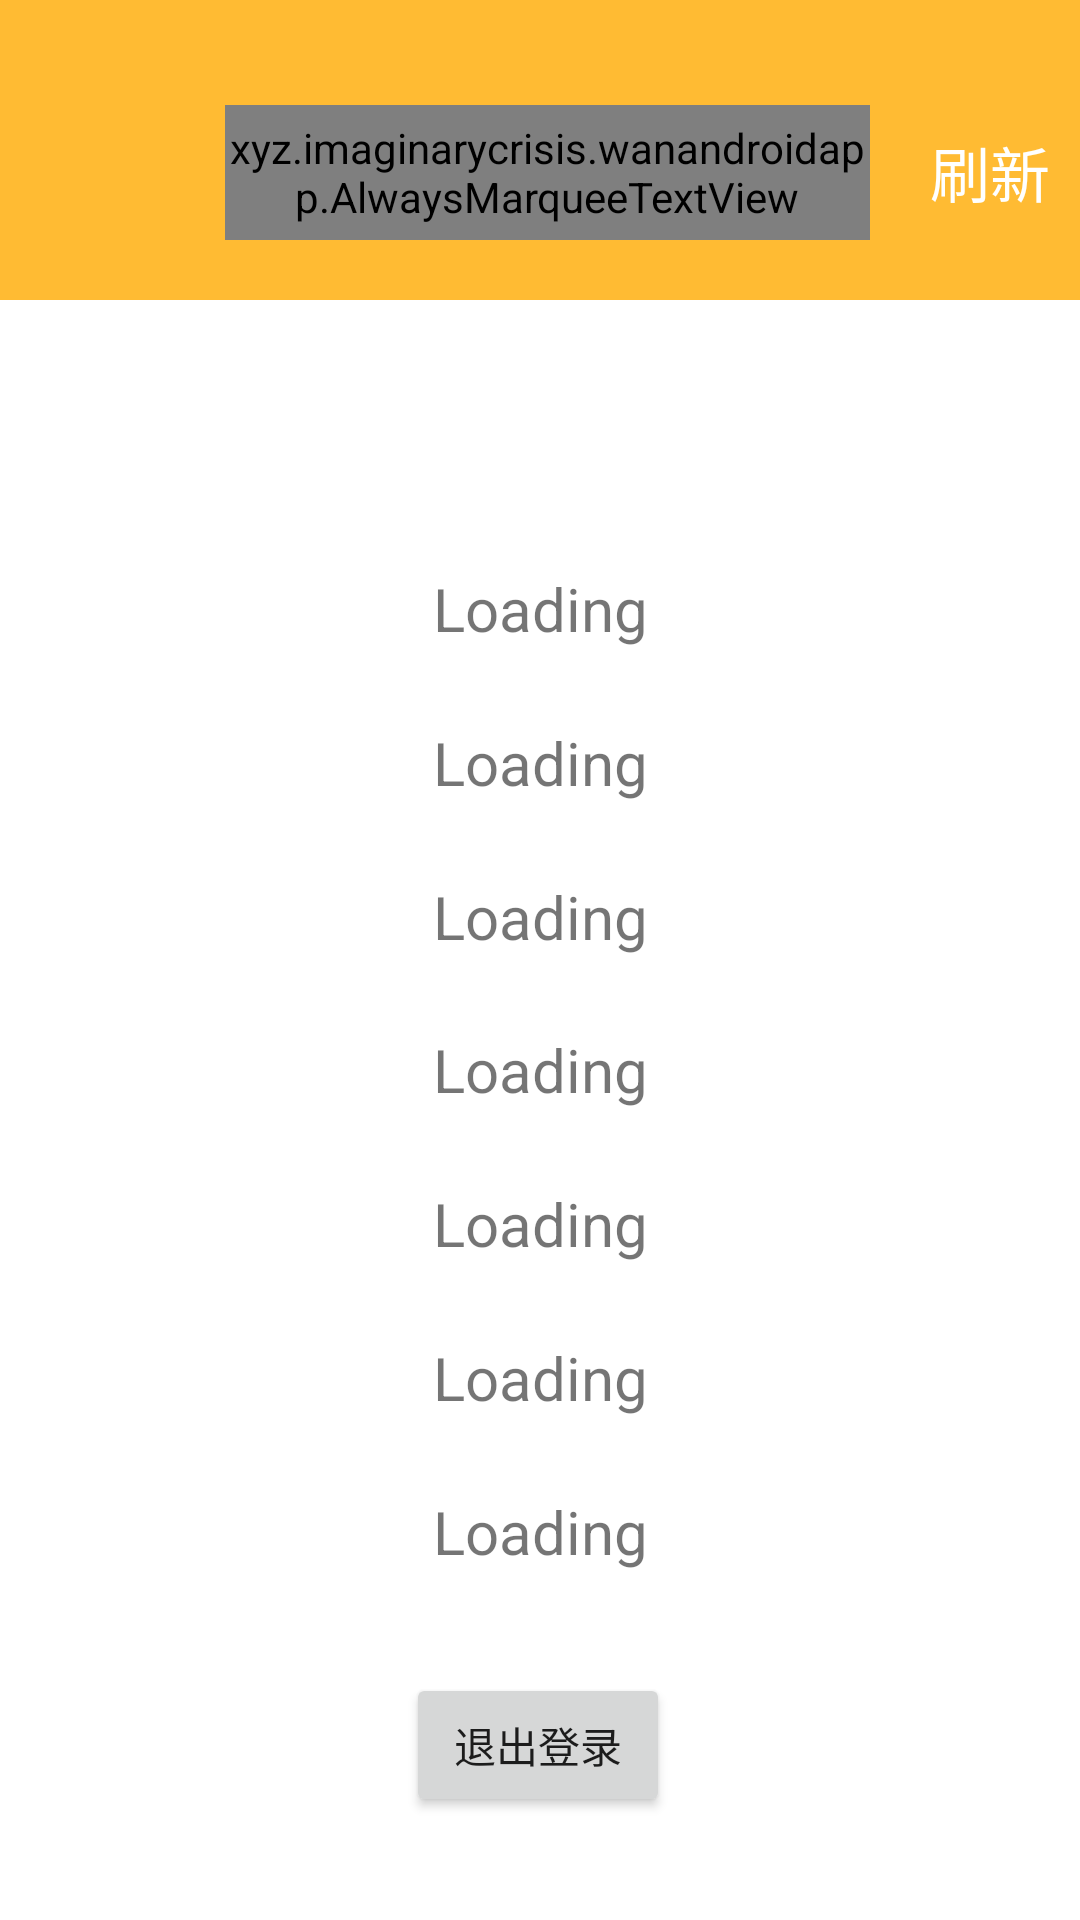

This screen was rendered from an Android layout file. Write that file and the resources it references.
<!-- AndroidManifest.xml: application theme Theme.MaterialComponents.Light.NoActionBar -->
<!-- res/layout/activity_detailed_info.xml -->
<?xml version="1.0" encoding="utf-8"?>
<androidx.constraintlayout.widget.ConstraintLayout xmlns:android="http://schemas.android.com/apk/res/android"
    xmlns:app="http://schemas.android.com/apk/res-auto"
    xmlns:tools="http://schemas.android.com/tools"
    android:layout_width="match_parent"
    android:layout_height="match_parent"
    tools:context=".DetailedInfo">
    <LinearLayout
        android:orientation="vertical"
        android:layout_width="match_parent"
        android:layout_height="match_parent"
        >
        <include
            android:id="@+id/detail_info_top_view_bar_layout"
            layout="@layout/top_view_bar"/>
        <androidx.constraintlayout.widget.ConstraintLayout
            android:layout_width="match_parent"
            android:layout_height="match_parent">

            <TextView
                android:id="@+id/detail_id"
                android:layout_width="wrap_content"
                android:layout_height="wrap_content"
                android:text="Loading"
                android:textSize="20dp"
                app:layout_constraintBottom_toBottomOf="parent"
                app:layout_constraintEnd_toEndOf="parent"
                app:layout_constraintStart_toStartOf="parent"
                app:layout_constraintTop_toTopOf="parent"
                app:layout_constraintVertical_bias="0.174" />

            <TextView
                android:id="@+id/detail_email"
                android:layout_width="wrap_content"
                android:layout_height="wrap_content"
                android:text="Loading"
                android:textSize="20dp"
                app:layout_constraintBottom_toBottomOf="parent"
                app:layout_constraintEnd_toEndOf="parent"
                app:layout_constraintStart_toStartOf="parent"
                app:layout_constraintTop_toTopOf="parent"
                app:layout_constraintVertical_bias="0.274" />

            <TextView
                android:id="@+id/detail_nickname"
                android:layout_width="wrap_content"
                android:layout_height="wrap_content"
                android:text="Loading"
                android:textSize="20dp"
                app:layout_constraintBottom_toBottomOf="parent"
                app:layout_constraintEnd_toEndOf="parent"
                app:layout_constraintStart_toStartOf="parent"
                app:layout_constraintTop_toTopOf="parent"
                app:layout_constraintVertical_bias="0.374" />

            <TextView
                android:id="@+id/detail_username"
                android:layout_width="wrap_content"
                android:layout_height="wrap_content"
                android:text="Loading"
                android:textSize="20dp"
                app:layout_constraintBottom_toBottomOf="parent"
                app:layout_constraintEnd_toEndOf="parent"
                app:layout_constraintStart_toStartOf="parent"
                app:layout_constraintTop_toTopOf="parent"
                app:layout_constraintVertical_bias="0.474" />

            <TextView
                android:id="@+id/detail_coin_count"
                android:layout_width="wrap_content"
                android:layout_height="wrap_content"
                android:text="Loading"
                android:textSize="20dp"
                app:layout_constraintBottom_toBottomOf="parent"
                app:layout_constraintEnd_toEndOf="parent"
                app:layout_constraintStart_toStartOf="parent"
                app:layout_constraintTop_toTopOf="parent"
                app:layout_constraintVertical_bias="0.574" />

            <TextView
                android:id="@+id/detail_admin"
                android:layout_width="wrap_content"
                android:layout_height="wrap_content"
                android:text="Loading"
                android:textSize="20dp"
                app:layout_constraintBottom_toBottomOf="parent"
                app:layout_constraintEnd_toEndOf="parent"
                app:layout_constraintStart_toStartOf="parent"
                app:layout_constraintTop_toTopOf="parent"
                app:layout_constraintVertical_bias="0.674" />

            <TextView
                android:id="@+id/detail_public_name"
                android:layout_width="wrap_content"
                android:layout_height="wrap_content"
                android:text="Loading"
                android:textSize="20dp"
                app:layout_constraintBottom_toBottomOf="parent"
                app:layout_constraintEnd_toEndOf="parent"
                app:layout_constraintStart_toStartOf="parent"
                app:layout_constraintTop_toTopOf="parent"
                app:layout_constraintVertical_bias="0.774" />

            <Button
                android:id="@+id/detailed_pg_logout_btn"
                android:text="退出登录"
                android:layout_width="wrap_content"
                android:layout_height="wrap_content"
                app:layout_constraintBottom_toBottomOf="parent"
                app:layout_constraintEnd_toEndOf="parent"
                app:layout_constraintHorizontal_bias="0.498"
                app:layout_constraintStart_toStartOf="parent"
                app:layout_constraintTop_toTopOf="parent"
                app:layout_constraintVertical_bias="0.93" />
        </androidx.constraintlayout.widget.ConstraintLayout>
    </LinearLayout>

</androidx.constraintlayout.widget.ConstraintLayout>
<!-- res/layout/top_view_bar.xml (included above) -->
<?xml version="1.0" encoding="utf-8"?>
<LinearLayout
    xmlns:android="http://schemas.android.com/apk/res/android"
    xmlns:app="http://schemas.android.com/apk/res-auto"
    xmlns:tools="http://schemas.android.com/tools"
    android:layout_width="match_parent"
    android:layout_height="wrap_content"
    android:elevation="20sp"
    android:id="@+id/top_view_bar_layout"
    android:orientation="vertical"
    >
    <LinearLayout
        android:background="@android:color/holo_orange_light"
        android:id="@+id/tvb_lay"
        android:orientation="vertical"
        android:layout_width="match_parent"
        android:layout_height="wrap_content">
        <View
            android:layout_width="0dp"
            android:layout_height="35dp"/>
        <LinearLayout

            android:layout_width="match_parent"
            android:layout_height="45dp">
            <View
                android:layout_width="10dp"
                android:layout_height="0dp"/>

            <ImageButton
                android:layout_gravity="center"
                android:src="@drawable/ic_baseline_arrow_back_ios_24"
                android:id="@+id/top_view_bar_back_button"
                android:layout_width="45dp"
                android:layout_height="43dp"
                android:background="@android:color/transparent"
                android:textSize="20sp"
                app:layout_constraintBottom_toBottomOf="parent"
                app:layout_constraintStart_toStartOf="parent"
                app:layout_constraintTop_toTopOf="parent" />
            <View
                android:layout_width="20dp"
                android:layout_height="0dp"/>

            <xyz.imaginarycrisis.wanandroidapp.AlwaysMarqueeTextView
                android:marqueeRepeatLimit="marquee_forever"
                android:ellipsize="marquee"
                android:scrollbars="vertical"
                android:id="@+id/top_view_bar_title"
                android:layout_width="260dp"
                android:layout_height="45dp"
                android:layout_gravity="center"
                android:layout_weight="1"
                android:gravity="center"
                android:text="标题"
                android:textColor="@android:color/white"
                android:textSize="22sp"
                app:layout_constraintBottom_toBottomOf="parent"
                app:layout_constraintEnd_toEndOf="parent"
                app:layout_constraintStart_toStartOf="parent"
                app:layout_constraintTop_toTopOf="parent"
                tools:ignore="MissingConstraints"
                android:singleLine="true" />
            <View
                android:layout_width="20dp"
                android:layout_height="0dp"/>

            <TextView
                android:layout_gravity="center"
                android:id="@+id/top_view_bar_refresh"
                android:clickable="true"
                android:textColor="@color/white"
                android:layout_width="wrap_content"
                android:layout_height="wrap_content"
                android:text="刷新"
                android:textSize="20dp"
                app:layout_constraintBottom_toBottomOf="parent"
                app:layout_constraintEnd_toEndOf="parent"
                app:layout_constraintHorizontal_bias="0.955"
                app:layout_constraintStart_toStartOf="parent"
                app:layout_constraintTop_toTopOf="parent"
                app:layout_constraintVertical_bias="0.5" />
            <View
                android:layout_width="10dp"
                android:layout_height="0dp"/>
        </LinearLayout>

        <View
            android:layout_width="0dp"
            android:layout_height="20dp"/>
    </LinearLayout>





</LinearLayout>
<!-- resources referenced by this layout -->
<resources>
  <color name="white">#FFFFFFFF</color>
</resources>
